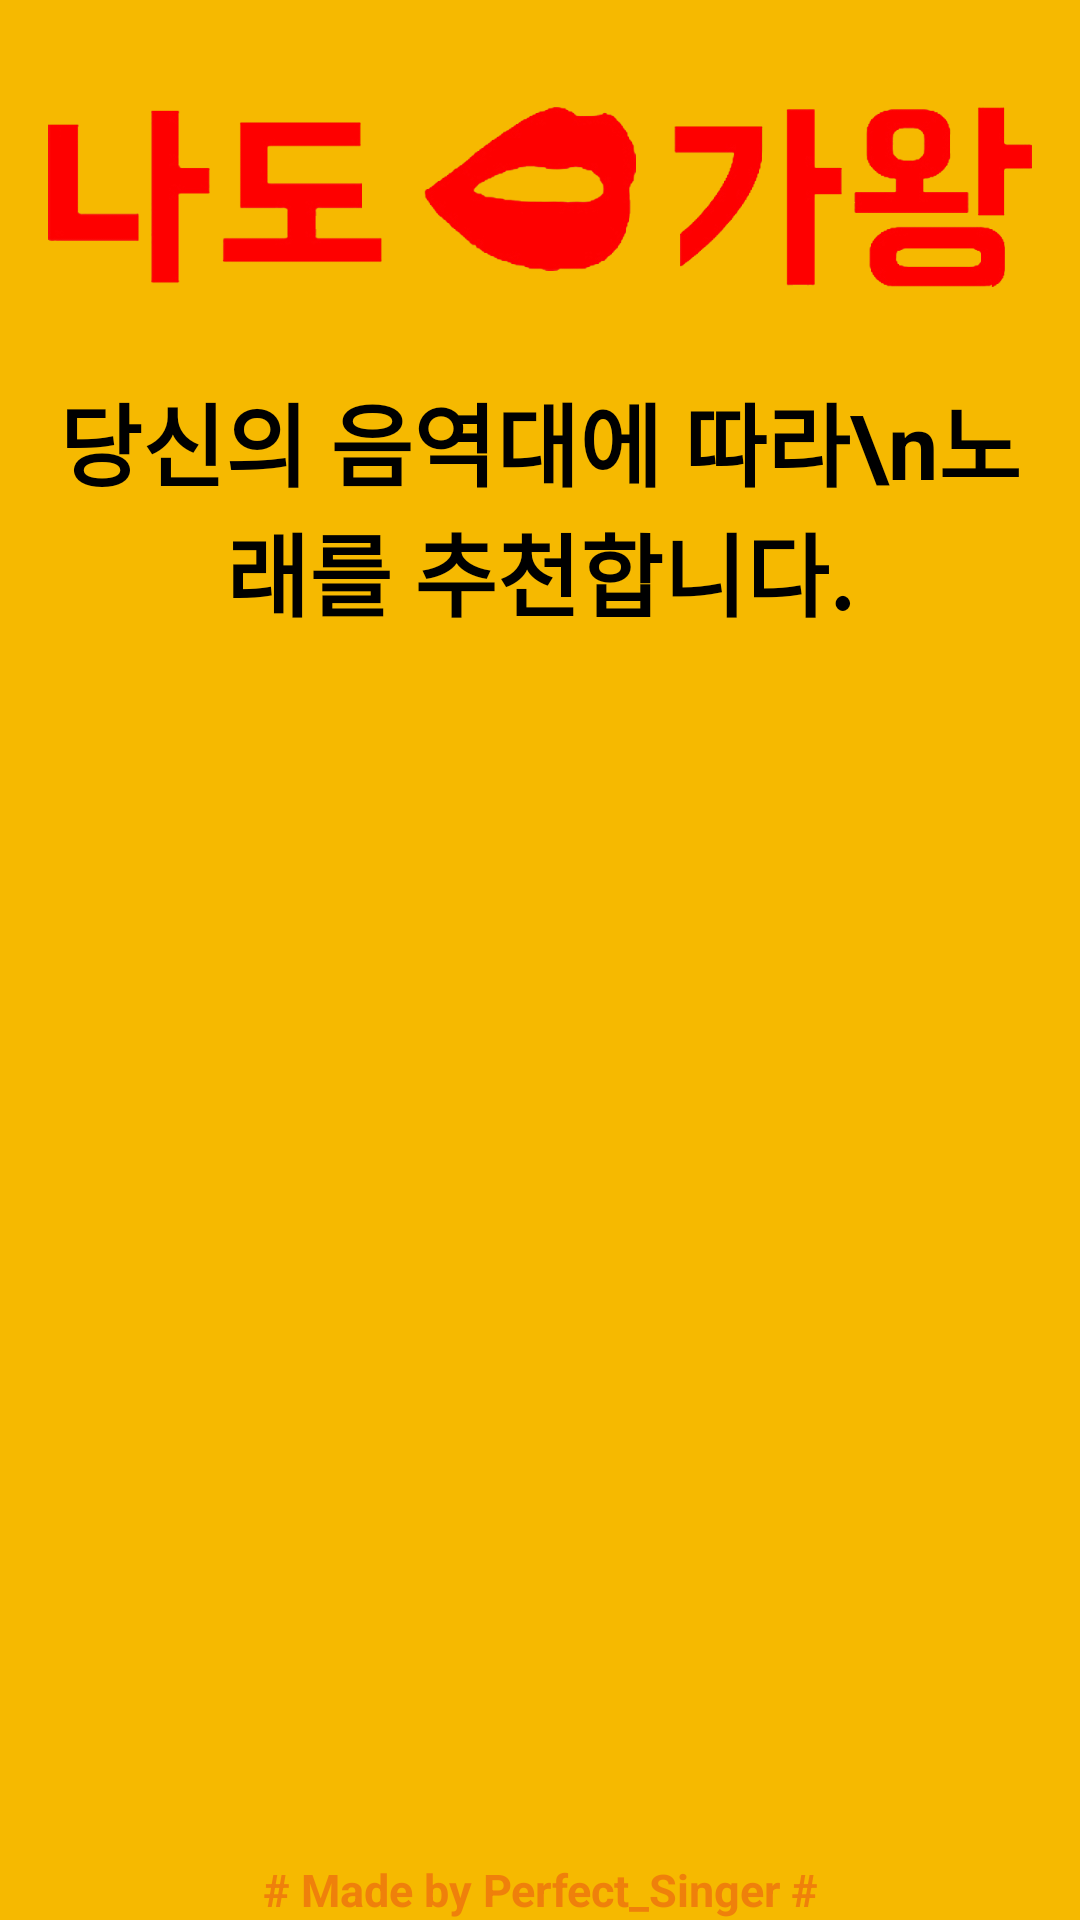

Here is an Android app screen rendered from its layout file. Give the layout XML and the strings, colors and styles it references.
<!-- AndroidManifest.xml: application theme AppTheme -->
<!-- res/layout/activity_level_recommend.xml -->
<?xml version="1.0" encoding="utf-8"?>
<LinearLayout xmlns:android="http://schemas.android.com/apk/res/android"
    xmlns:tools="http://schemas.android.com/tools"
    style="@style/Layout"
    tools:context="com.example.xingx.perfectsinger.Menu">
    <ImageView
        android:layout_width="match_parent"
        android:layout_height="0dp"
        android:src="@drawable/gawang_sub"
        android:layout_weight="1"
        tools:ignore="Suspicious0dp" />
    <TextView
        android:layout_width="match_parent"
        android:layout_height="wrap_content"
        android:textAlignment="center"
        android:layout_marginBottom="10dp"
        android:layout_marginTop="10dp"
        android:textSize="30dp"
        android:textColor="#000000"
        android:textStyle="bold"
        android:text="당신의 음역대에 따라\n노래를 추천합니다."/>
    <LinearLayout
        android:layout_width="match_parent"
        android:layout_height="0dp"
        android:orientation="vertical"
        android:layout_weight="4">
        <ListView
            android:layout_marginTop="30dp"
            android:layout_width="match_parent"
            android:layout_height="match_parent"
            android:id="@+id/easylist_listView"/>
    </LinearLayout>
    <TextView
        android:layout_width="match_parent"
        android:layout_height="wrap_content"
        android:layout_alignParentBottom="true"
        style="@style/Xdeca"/>
</LinearLayout>
<!-- resources referenced by this layout -->
<resources>
  <!-- drawable gawang_sub: png bitmap (drawable, 58156 bytes) -->
  <style name="Layout">
          <item name="android:layout_width">match_parent</item>
          <item name="android:layout_height">match_parent</item>
          <item name="android:paddingLeft">16dp</item>
          <item name="android:paddingRight">16dp</item>
          <item name="android:paddingTop">16dp</item>
          <item name="android:background">@color/My</item>
          <item name="android:orientation">vertical</item>
      </style>
  <style name="Xdeca">
          <item name="android:textStyle">bold</item>
          <item name="android:text"># Made by Perfect_Singer #</item>
          <item name="android:textSize">15dp</item>
          <item name="android:textColor">@color/MyOrange</item>
          <item name="android:alpha">0.5</item>
          <item name="android:textAlignment" tools:targetApi="jelly_bean_mr1">center</item>
      </style>
  <style name="AppTheme" parent="Theme.AppCompat.Light.NoActionBar">
          
          <item name="colorPrimary">@color/colorPrimary</item>
          <item name="colorPrimaryDark">@color/colorPrimaryDark</item>
          <item name="colorAccent">@color/colorAccent</item>
      </style>
  <color name="My">#f6b900</color>
  <color name="MyOrange">#E94716</color>
  <color name="colorPrimary">#3F51B5</color>
  <color name="colorPrimaryDark">#303F9F</color>
  <color name="colorAccent">#FF4081</color>
</resources>
